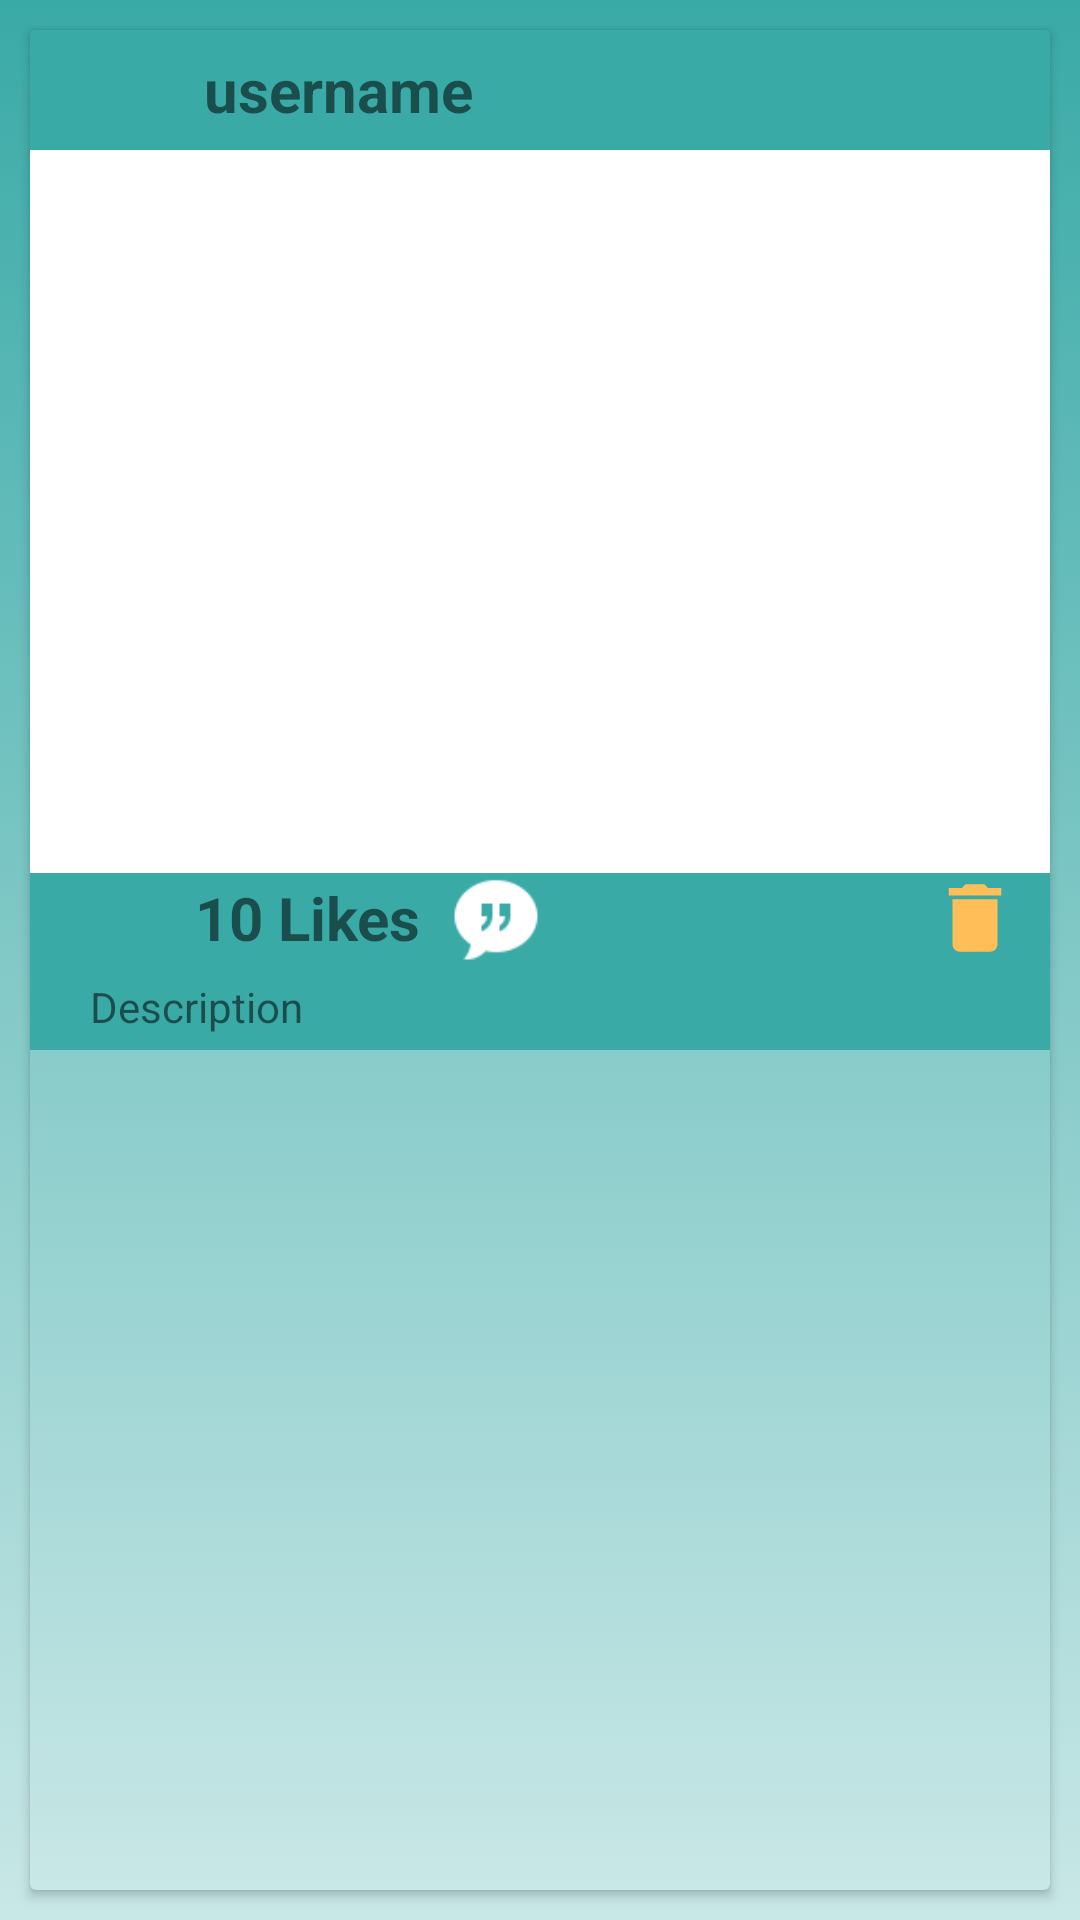

Produce the Android XML layout that renders to this screen, including the resource entries it uses.
<!-- AndroidManifest.xml: application theme Theme.TheCircle -->
<!-- res/layout/home_items.xml -->
<?xml version="1.0" encoding="utf-8"?>
<androidx.constraintlayout.widget.ConstraintLayout xmlns:android="http://schemas.android.com/apk/res/android"
    android:layout_width="match_parent"
    android:layout_height="wrap_content"
    android:background="@drawable/gradient"
    xmlns:app="http://schemas.android.com/apk/res-auto">

    <androidx.cardview.widget.CardView
        android:layout_width="match_parent"
        android:layout_height="match_parent"
        app:layout_constraintTop_toTopOf="parent"
        app:layout_constraintLeft_toLeftOf="parent"
        app:layout_constraintRight_toRightOf="parent"
        app:layout_constraintBottom_toBottomOf="parent"
        android:layout_marginStart="10dp"
        android:layout_marginEnd="10dp"
        android:layout_marginTop="10dp"
        android:layout_marginBottom="10dp"
        android:id="@+id/cv11">

        <androidx.constraintlayout.widget.ConstraintLayout
            android:layout_width="match_parent"
            android:layout_height="match_parent"
            android:background="@drawable/gradient">

            <LinearLayout
                android:id="@+id/linearLayoutOne"
                android:layout_width="match_parent"
                android:layout_height="wrap_content"
                android:background="#3AAAA7"
                android:orientation="horizontal"
                android:paddingStart="10dp"
                android:paddingEnd="10dp"
                app:layout_constraintLeft_toLeftOf="parent"
                app:layout_constraintRight_toRightOf="parent"
                app:layout_constraintTop_toTopOf="parent">

                <ImageView
                    android:id="@+id/imageViewUserProfileOnHome"
                    android:layout_width="40dp"
                    android:layout_height="40dp"
                    android:padding="8dp" />

                <TextView
                    android:id="@+id/textViewUsernameOnHome"
                    android:layout_width="wrap_content"
                    android:layout_height="wrap_content"
                    android:layout_gravity="center"
                    android:layout_marginLeft="8dp"
                    android:text="username"
                    android:textSize="20sp"
                    android:textStyle="bold" />
            </LinearLayout>

            <ImageView
                android:id="@+id/imageViewPostOnTheHomeScreen"
                android:layout_width="match_parent"
                android:layout_height="241dp"
                android:background="#ffff"
                app:layout_constraintTop_toBottomOf="@id/linearLayoutOne" />

            <LinearLayout
                android:id="@+id/linearLayoutTwo"
                android:layout_width="match_parent"
                android:layout_height="wrap_content"
                android:background="#3AAAA7"
                android:orientation="horizontal"
                app:layout_constraintLeft_toLeftOf="parent"
                app:layout_constraintTop_toBottomOf="@id/imageViewPostOnTheHomeScreen">

                <ImageView
                    android:id="@+id/imageViewLikeOnHomeScreen"
                    android:layout_width="30dp"
                    android:layout_height="30dp"
                    android:layout_marginStart="20dp"
                    android:background="@drawable/like_white" />

                <TextView
                    android:id="@+id/textViewNoOfLikesOnHomeScreen"
                    android:layout_width="wrap_content"
                    android:layout_height="wrap_content"
                    android:layout_gravity="center"
                    android:layout_marginStart="5dp"
                    android:text="10 Likes"
                    android:textSize="20sp"
                    android:textStyle="bold" />

                <ImageView
                    android:id="@+id/imageViewCommentOnHomeScreen"
                    android:layout_width="30dp"
                    android:layout_height="30dp"
                    android:layout_marginStart="10dp"
                    android:background="@drawable/comment" />
            </LinearLayout>

            <ImageView
                android:id="@+id/ivDelete"
                android:layout_width="30dp"
                android:layout_height="30dp"
                android:layout_marginRight="10dp"
                android:background="@drawable/baseline_delete_24"
                app:layout_constraintBottom_toBottomOf="@id/linearLayoutTwo"
                app:layout_constraintRight_toRightOf="parent"
                app:layout_constraintTop_toTopOf="@id/linearLayoutTwo" />

            <TextView
                android:id="@+id/tvDescriptionOnHome"
                android:layout_width="match_parent"
                android:layout_height="wrap_content"
                android:paddingStart="20dp"
                android:paddingTop="5dp"
                android:paddingEnd="20dp"
                android:paddingBottom="5dp"
                android:background="@color/secondaryColor"
                android:text="Description"
                app:layout_constraintTop_toBottomOf="@id/linearLayoutTwo" />

        </androidx.constraintlayout.widget.ConstraintLayout>


    </androidx.cardview.widget.CardView>



</androidx.constraintlayout.widget.ConstraintLayout>
<!-- resources referenced by this layout -->
<resources>
  <color name="secondaryColor">#3AAAA7</color>
  <!-- drawable baseline_delete_24 (drawable) -->
  <vector android:height="30dp" android:tint="#FFBE58"
      android:viewportHeight="24" android:viewportWidth="24"
      android:width="30dp" xmlns:android="http://schemas.android.com/apk/res/android">
      <path android:fillColor="@android:color/white" android:pathData="M6,19c0,1.1 0.9,2 2,2h8c1.1,0 2,-0.9 2,-2V7H6v12zM19,4h-3.5l-1,-1h-5l-1,1H5v2h14V4z"/>
  </vector>
  <!-- drawable comment: png bitmap (drawable, 715 bytes) -->
  <!-- drawable gradient (drawable) -->
  <?xml version="1.0" encoding="utf-8"?>
  <selector xmlns:android="http://schemas.android.com/apk/res/android">
      <item>
          <shape>
              <gradient
                  android:startColor="#3AAAA7"
                  android:endColor="#473AAAA7"
                  android:type="linear"
                  android:angle="270"/>
          </shape>
      </item>
  </selector>
  <style name="Theme.TheCircle" parent="Theme.MaterialComponents.DayNight.DarkActionBar">
          
          <item name="colorPrimary">@color/purple_500</item>
          <item name="colorPrimaryVariant">@color/purple_700</item>
          <item name="colorOnPrimary">@color/white</item>
          
          <item name="colorSecondary">@color/teal_200</item>
          <item name="colorSecondaryVariant">@color/teal_700</item>
          <item name="colorOnSecondary">@color/secondaryColor</item>
          
          <item name="android:statusBarColor">@color/secondaryColor</item>
          
          <item name="windowNoTitle">true</item>
      </style>
  <color name="purple_500">#FF6200EE</color>
  <color name="purple_700">#FF3700B3</color>
  <color name="white">#FFFFFFFF</color>
  <color name="teal_200">#FF03DAC5</color>
  <color name="teal_700">#FF018786</color>
</resources>
